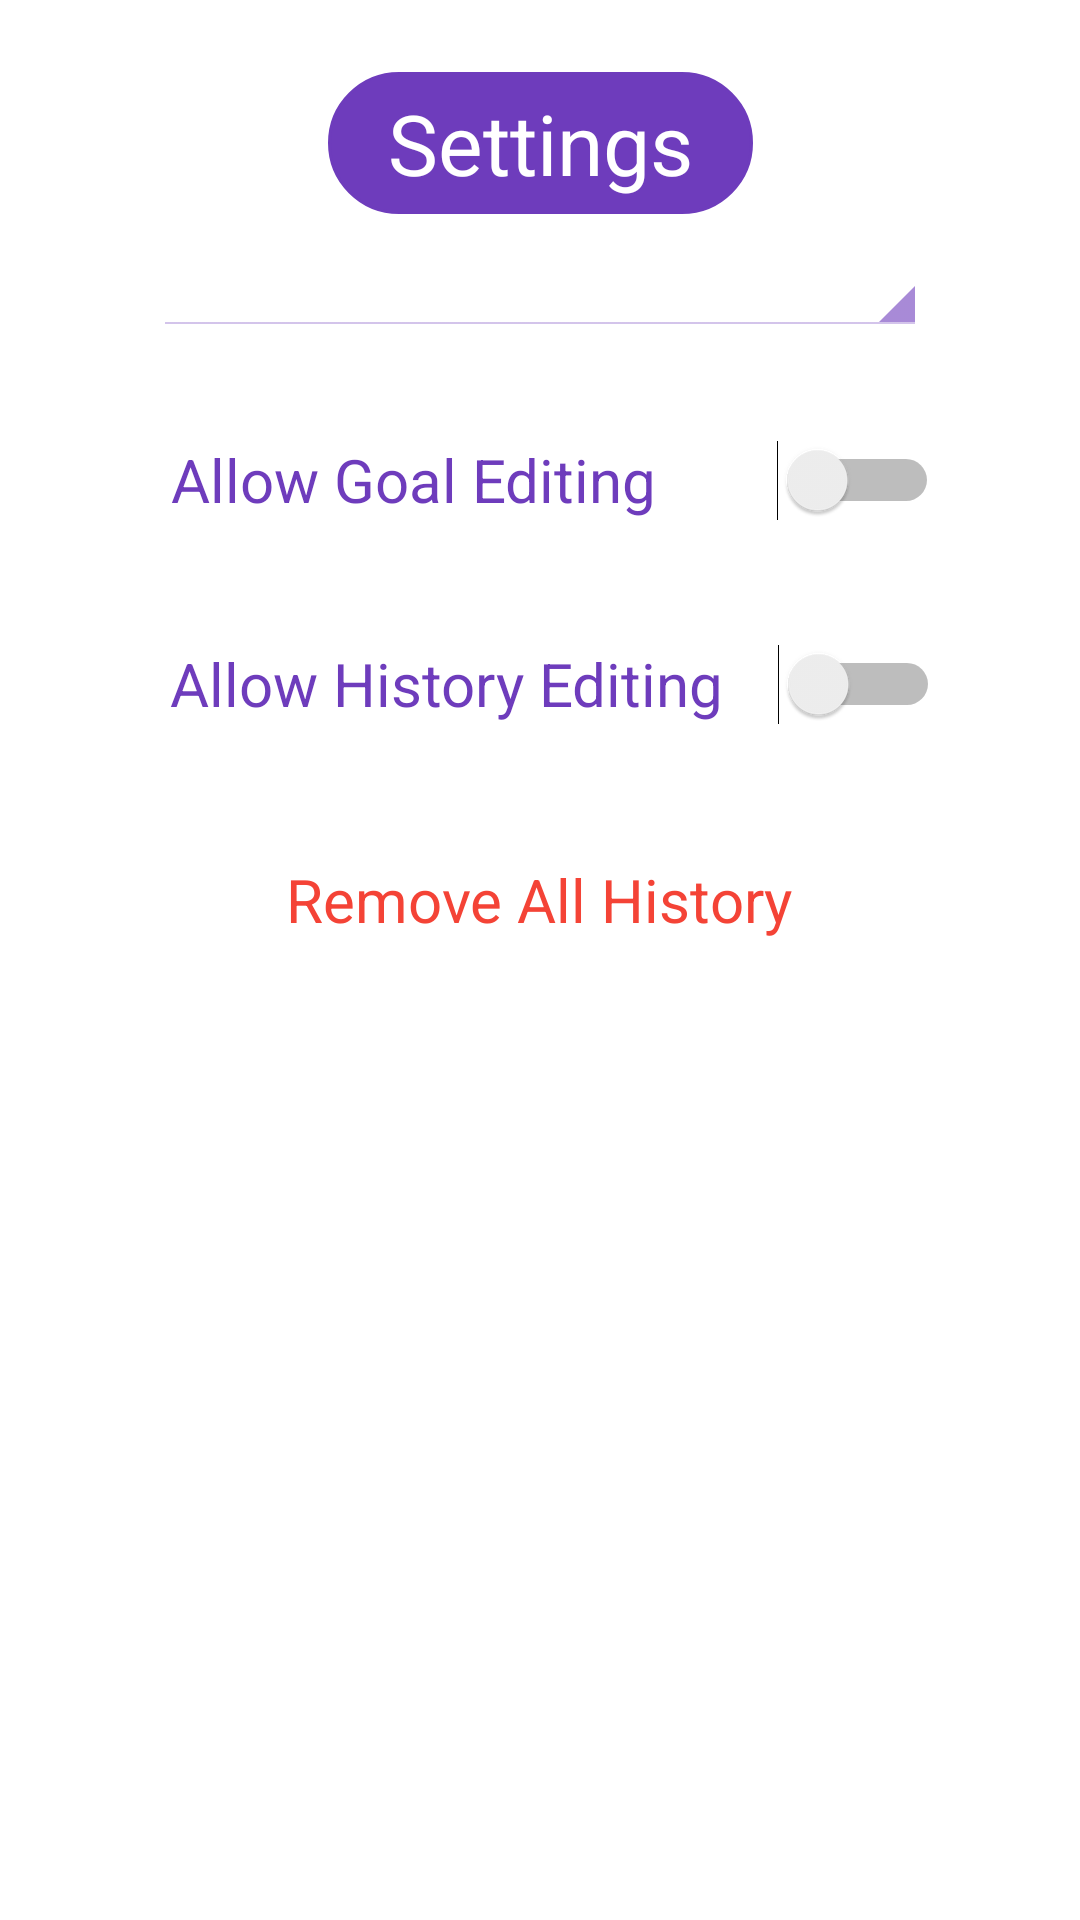

Android layout source for this screen:
<!-- AndroidManifest.xml: application theme Theme.KeepFit_Kotlin -->
<!-- res/layout/fragment_settings.xml -->
<?xml version="1.0" encoding="utf-8"?>
<androidx.constraintlayout.widget.ConstraintLayout xmlns:android="http://schemas.android.com/apk/res/android"
    xmlns:app="http://schemas.android.com/apk/res-auto"
    xmlns:tools="http://schemas.android.com/tools"
    android:layout_width="match_parent"
    android:layout_height="match_parent"
    android:scaleX="1"
    tools:context=".ui.MainActivity">

    <TextView
        android:id="@+id/lblSettings"
        android:layout_width="wrap_content"
        android:layout_height="wrap_content"
        android:layout_marginTop="24dp"
        android:background="@drawable/rounded_corners"
        android:paddingLeft="20dp"
        android:paddingRight="20dp"
        android:text="Settings"
        android:textColor="@color/white"
        android:textSize="28sp"
        app:layout_constraintEnd_toEndOf="parent"
        app:layout_constraintStart_toStartOf="parent"
        app:layout_constraintTop_toTopOf="parent" />

    <LinearLayout
        android:layout_width="match_parent"
        android:layout_height="match_parent"
        android:layout_marginTop="60dp"
        android:gravity="center_horizontal"
        android:orientation="vertical"
        app:layout_constraintBottom_toBottomOf="parent"
        app:layout_constraintEnd_toEndOf="parent"
        app:layout_constraintHorizontal_bias="0.5"
        app:layout_constraintStart_toStartOf="parent"
        app:layout_constraintTop_toTopOf="parent">

        <Spinner
            android:id="@+id/spTheme"
            style="@android:style/Widget.Holo.Light.Spinner"
            android:layout_width="258dp"
            android:layout_height="52dp"
            android:backgroundTint="@color/main_color_1"
            android:contentDescription="Theme" />

        <Switch
            android:id="@+id/swGoalEditing"
            android:layout_width="wrap_content"
            android:layout_height="wrap_content"
            android:layout_marginTop="24dp"
            android:minHeight="48dp"
            android:paddingLeft="10dp"
            android:switchPadding="40dp"
            android:text="Allow Goal Editing"
            android:textColor="@color/main_color_1"
            android:textSize="20sp" />

        <Switch
            android:id="@+id/swHistoryEditing"
            android:layout_width="wrap_content"
            android:layout_height="wrap_content"
            android:layout_marginTop="20dp"
            android:minHeight="48dp"
            android:paddingLeft="10dp"
            android:switchPadding="18dp"
            android:text="Allow History Editing"
            android:textColor="@color/main_color_1"
            android:textSize="20sp" />

        <Button
            android:id="@+id/btnRemoveHistory"
            style="@style/Widget.Material3.Button.OutlinedButton"
            android:layout_width="wrap_content"
            android:layout_height="wrap_content"
            android:layout_marginTop="24dp"
            android:paddingLeft="36dp"
            android:paddingRight="36dp"
            android:text="Remove All History"
            android:textColor="#F44336"
            android:textSize="20sp"
            app:strokeColor="#F44336" />
    </LinearLayout>

</androidx.constraintlayout.widget.ConstraintLayout>
<!-- resources referenced by this layout -->
<resources>
  <color name="main_color_1">#FF6E3CBC</color>
  <color name="white">#FFFFFFFF</color>
  <!-- drawable rounded_corners (drawable) -->
  <?xml version="1.0" encoding="utf-8"?>
  <shape xmlns:android="http://schemas.android.com/apk/res/android" >
      <stroke
          android:width="1dp"
          android:color="@color/main_color_1" />
  
      <solid android:color="@color/main_color_1" />
  
      <padding
          android:left="10dp"
          android:right="10dp"
          android:bottom="5dp"
          android:top="5dp" />
  
      <corners android:radius="50dp" />
  </shape>
  <style name="Theme.KeepFit_Kotlin" parent="Theme.MaterialComponents.DayNight.DarkActionBar">
          
          <item name="colorPrimary">@color/main_color_1</item>
          <item name="colorPrimaryVariant">@color/main_color_3</item>
          <item name="colorOnPrimary">@color/white</item>
          
          <item name="colorSecondary">@color/teal_200</item>
          <item name="colorSecondaryVariant">@color/teal_700</item>
          <item name="colorOnSecondary">@color/black</item>
          
          <item name="android:statusBarColor" tools:targetApi="l">?attr/colorPrimaryVariant</item>
          
      </style>
  <color name="main_color_3">#FF98BAE7</color>
  <color name="teal_200">#FF03DAC5</color>
  <color name="teal_700">#FF018786</color>
  <color name="black">#FF000000</color>
</resources>
